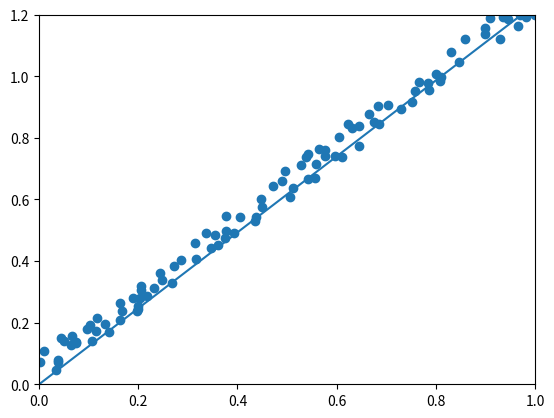

Write Python code to recreate this figure.
from matplotlib import pyplot as plt
import numpy as np

# 梯度下降的
def get_beans(counts):
    xs = np.random.random(counts)
    xs = np.sort(xs)
    ys = np.array([1.2 * x + np.random.rand() / 10 for x in xs])
    return xs, ys


xs, ys = get_beans(100)
print(xs)
print(ys)

plt.title("Size-Toxicity Function", fontsize=12)
plt.xlabel("Bean Size")
plt.ylabel("Toxicity")

w = 0.1
for i in range(100):
    x = xs[i]
    y = ys[i]
    # 斜率
    k = 2 * (x ** 2) * w + (- 2 * x * y)
    alpha = 0.1
    w = w - alpha * k

    y_pre = w * xs
    plt.clf()
    plt.scatter(xs, ys)
    plt.xlim(0,1)
    plt.ylim(0,1.2)
    plt.plot(xs, y_pre)
    plt.pause(0.01)
plt.show()
# plt.scatter(xs, ys)
# plt.show()
